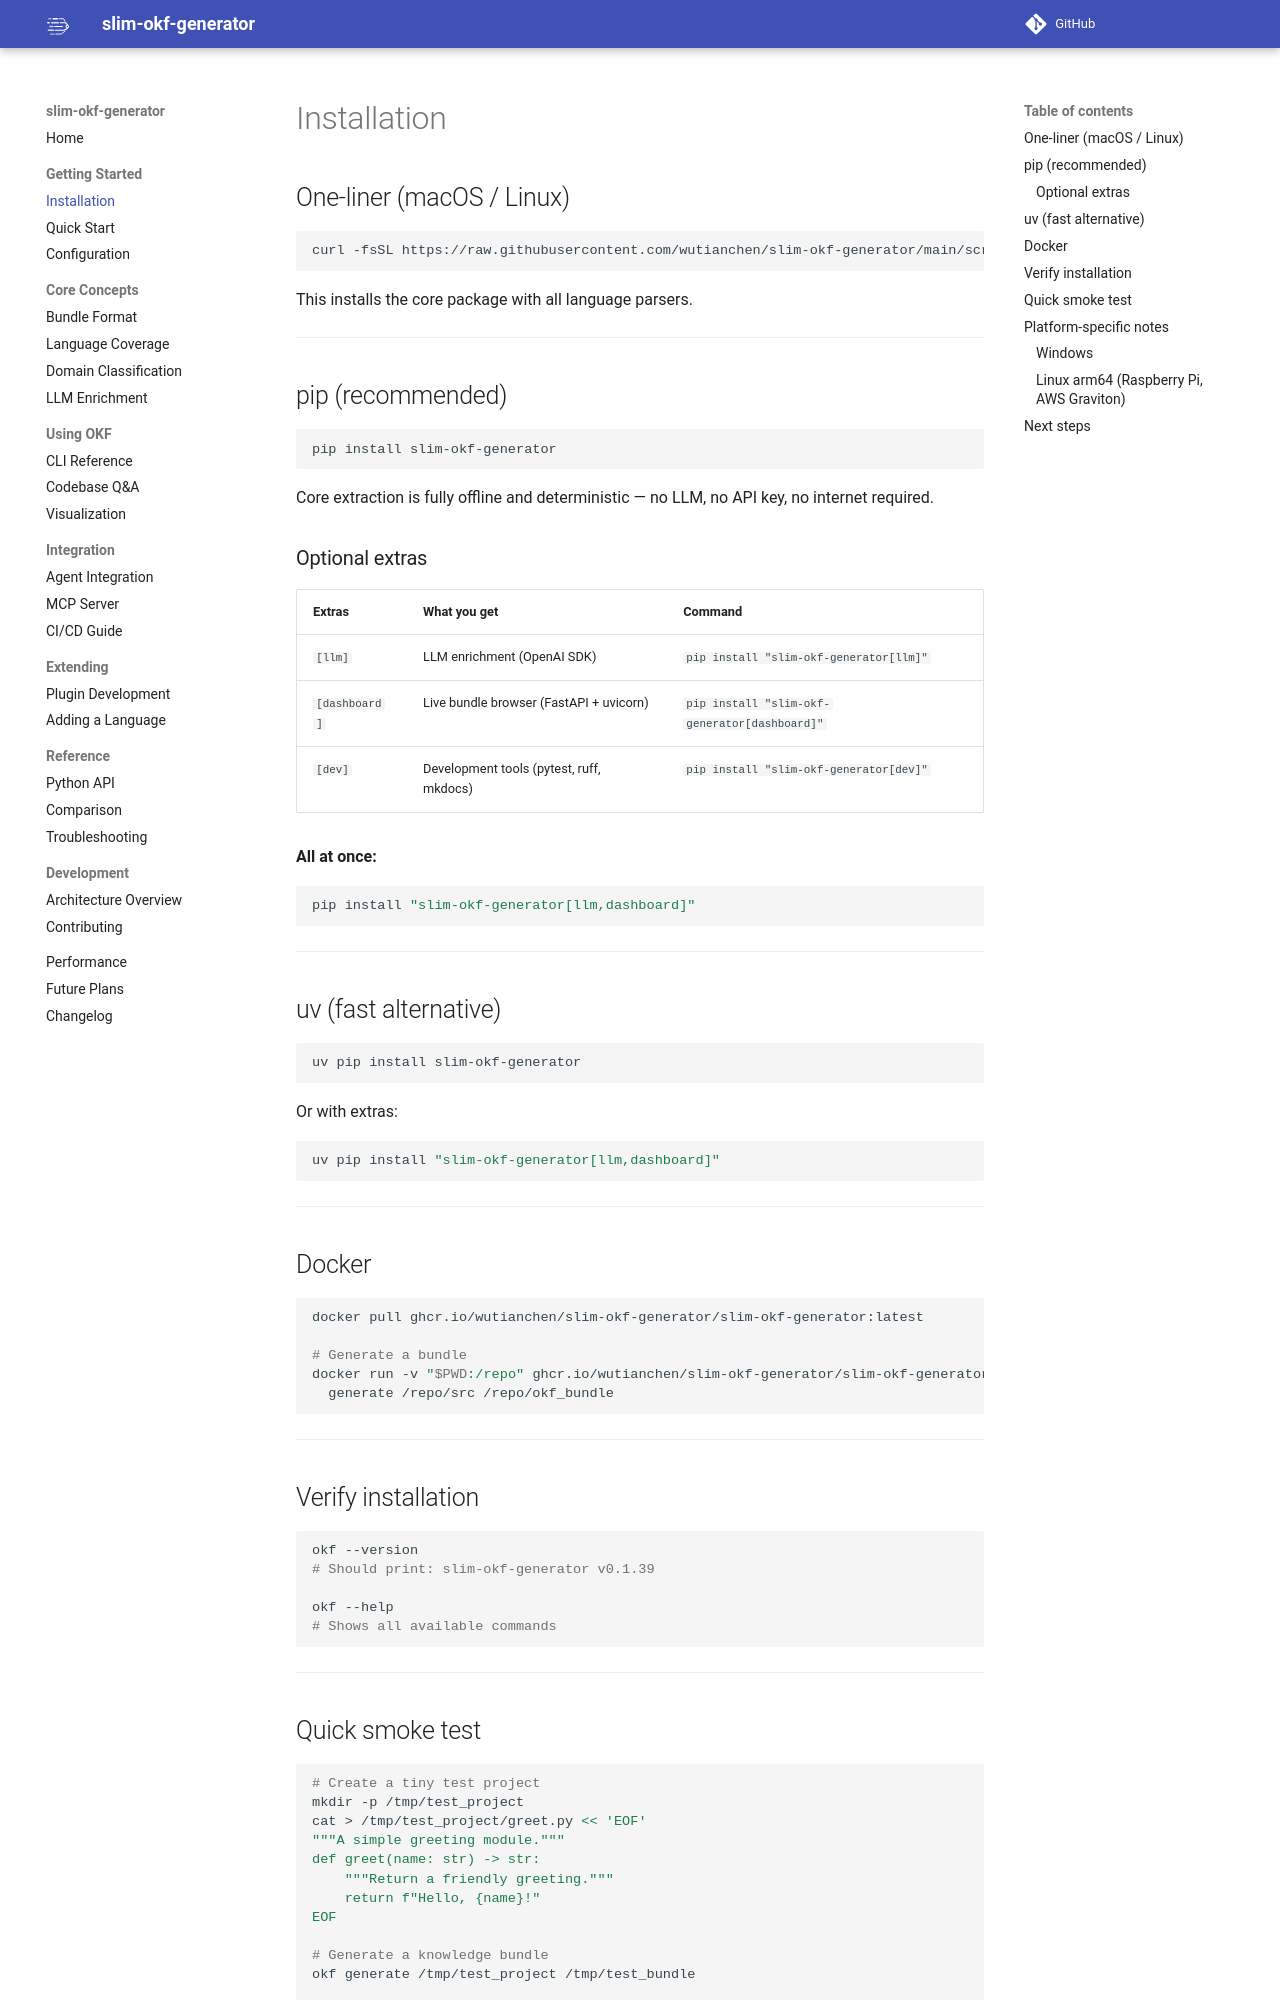

repository: wutianchen/proxy-brain · page: getting-started/installation/index.html · generator: mkdocs

# Installation

## One-liner (macOS / Linux)

```bash
curl -fsSL https://raw.githubusercontent.com/wutianchen/slim-okf-generator/main/scripts/install.sh | bash
```

This installs the core package with all language parsers.

---

## pip (recommended)

```bash
pip install slim-okf-generator
```

Core extraction is fully offline and deterministic — no LLM, no API key, no internet required.

### Optional extras

| Extras | What you get | Command |
|--------|-------------|---------|
| `[llm]` | LLM enrichment (OpenAI SDK) | `pip install "slim-okf-generator[llm]"` |
| `[dashboard]` | Live bundle browser (FastAPI + uvicorn) | `pip install "slim-okf-generator[dashboard]"` |
| `[dev]` | Development tools (pytest, ruff, mkdocs) | `pip install "slim-okf-generator[dev]"` |

**All at once:**
```bash
pip install "slim-okf-generator[llm,dashboard]"
```

---

## uv (fast alternative)

```bash
uv pip install slim-okf-generator
```

Or with extras:
```bash
uv pip install "slim-okf-generator[llm,dashboard]"
```

---

## Docker

```bash
docker pull ghcr.io/wutianchen/slim-okf-generator/slim-okf-generator:latest

# Generate a bundle
docker run -v "$PWD:/repo" ghcr.io/wutianchen/slim-okf-generator/slim-okf-generator \
  generate /repo/src /repo/okf_bundle
```

---

## Verify installation

```bash
okf --version
# Should print: slim-okf-generator v0.1.39

okf --help
# Shows all available commands
```

---
